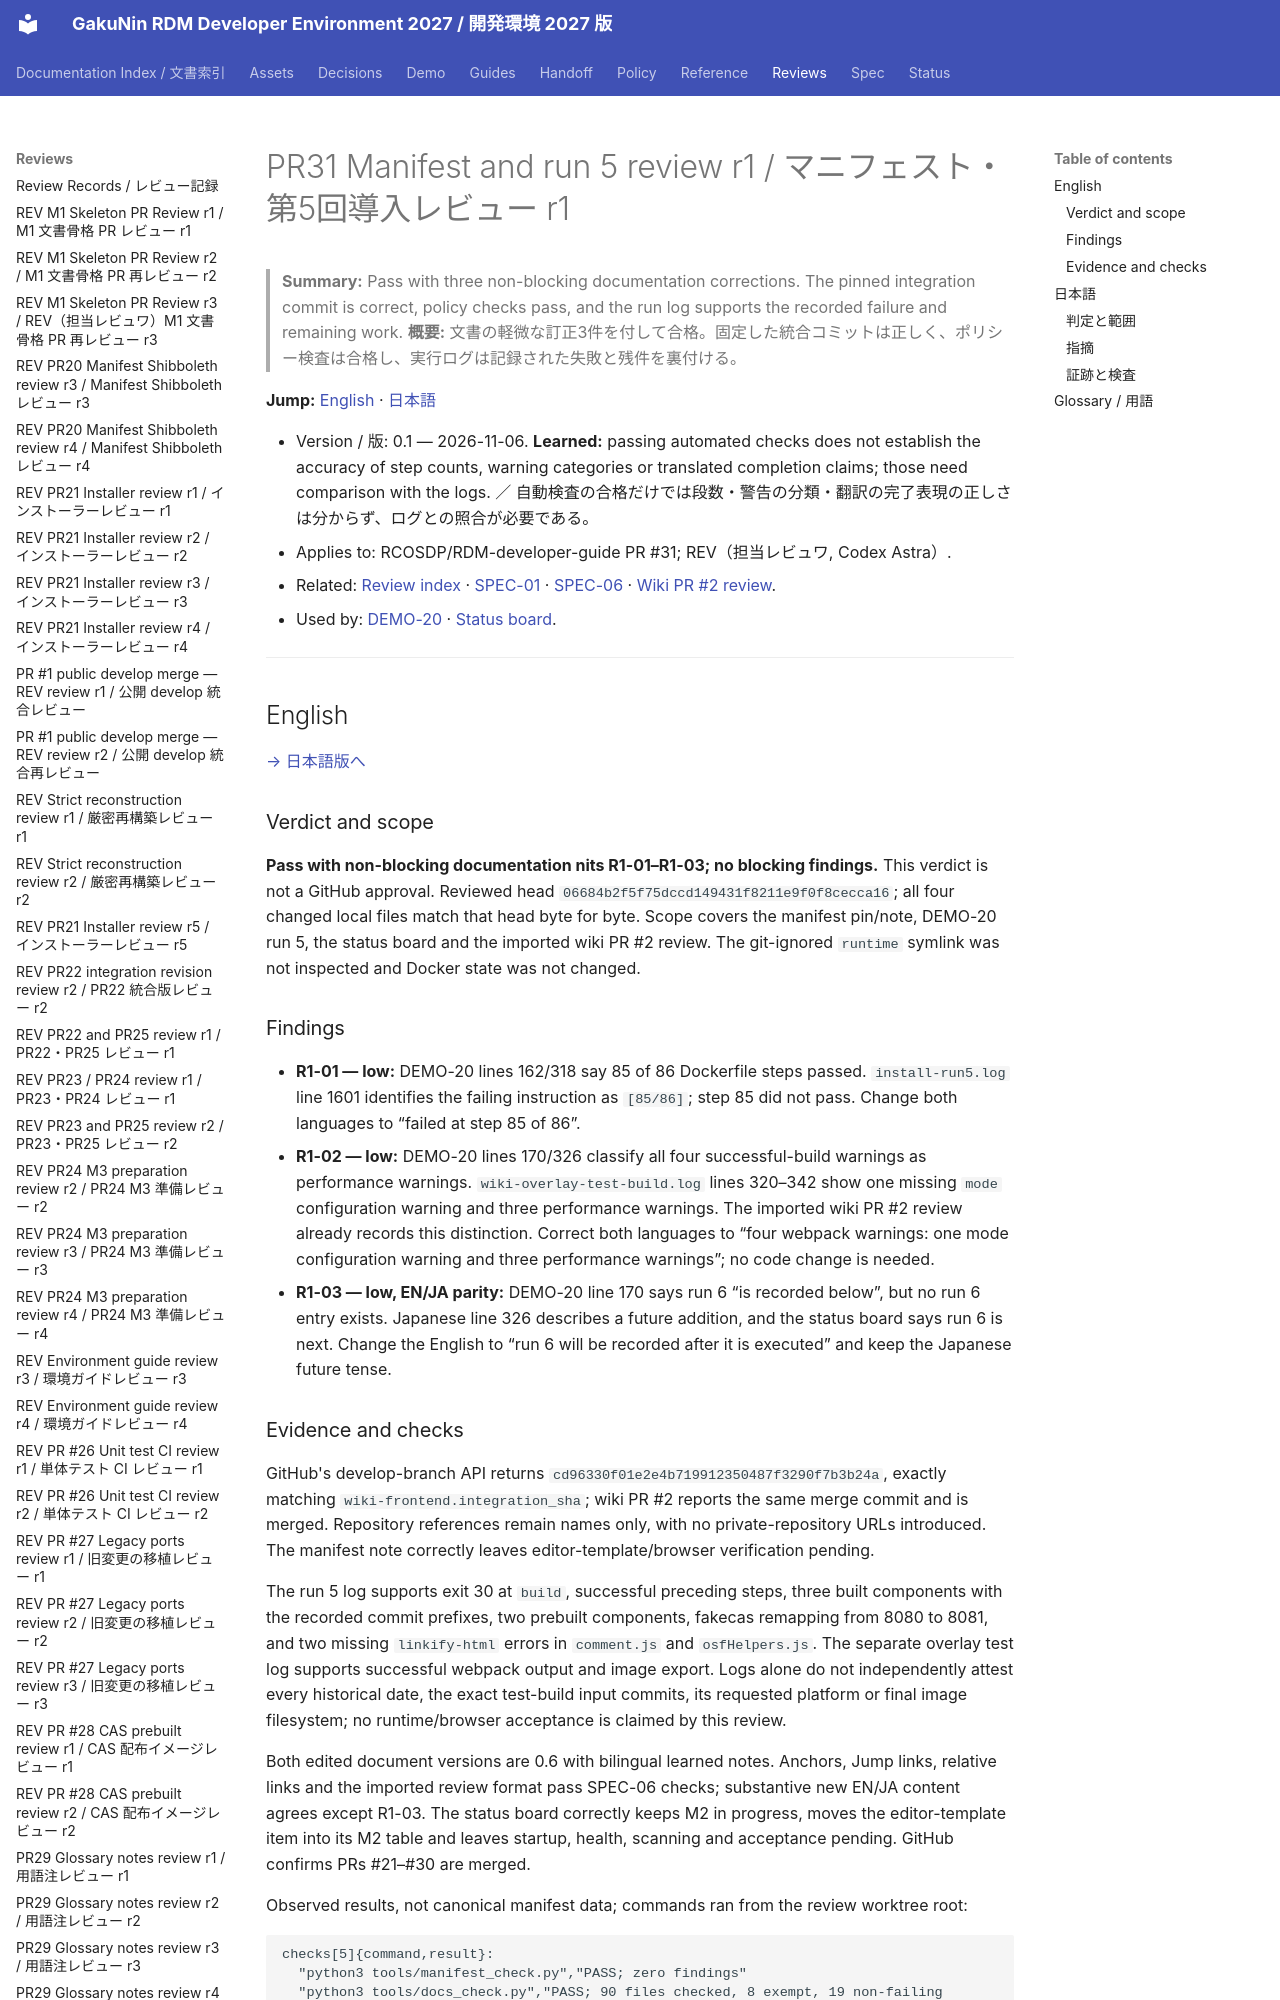

repository: RCOSDP/RDM-developer-guide · page: reviews/2026-11-06_RDM-developer-guide_PR31_Manifest_Wiki_Run5_r1/index.html · generator: mkdocs

# PR31 Manifest and run 5 review r1 / マニフェスト・第5回導入レビュー r1

> **Summary:** Pass with three non-blocking documentation corrections. The pinned integration commit is correct, policy checks pass, and the run log supports the recorded failure and remaining work.
> **概要:** 文書の軽微な訂正3件を付して合格。固定した統合コミットは正しく、ポリシー検査は合格し、実行ログは記録された失敗と残件を裏付ける。

**Jump:** [English](#english) · [日本語](#japanese)

- Version / 版: 0.1 — 2026-11-06. **Learned:** passing automated checks does not establish the accuracy of step counts, warning categories or translated completion claims; those need comparison with the logs. ／ 自動検査の合格だけでは段数・警告の分類・翻訳の完了表現の正しさは分からず、ログとの照合が必要である。
- Applies to: RCOSDP/RDM-developer-guide PR #31; REV（担当レビュワ, Codex Astra）.
- Related: [Review index](README.md) · [SPEC-01](../spec/01_manifest.md) · [SPEC-06](../spec/06_documentation_conventions.md) · [Wiki PR #2 review](2026-11-06_RDM-wiki-frontend-dev2027_PR2_JS_Deps_Sync_r1.md).
- Used by: [DEMO-20](../demo/20_core_install_mac_studio.md) · [Status board](../status/README.md).

---

<a id="english"></a>
## English

[→ 日本語版へ](#japanese)

### Verdict and scope

**Pass with non-blocking documentation nits R1-01–R1-03; no blocking findings.** This verdict is not a GitHub approval. Reviewed head `06684b2f5f75dccd149431f8211e9f0f8cecca16`; all four changed local files match that head byte for byte. Scope covers the manifest pin/note, DEMO-20 run 5, the status board and the imported wiki PR #2 review. The git-ignored `runtime` symlink was not inspected and Docker state was not changed.
